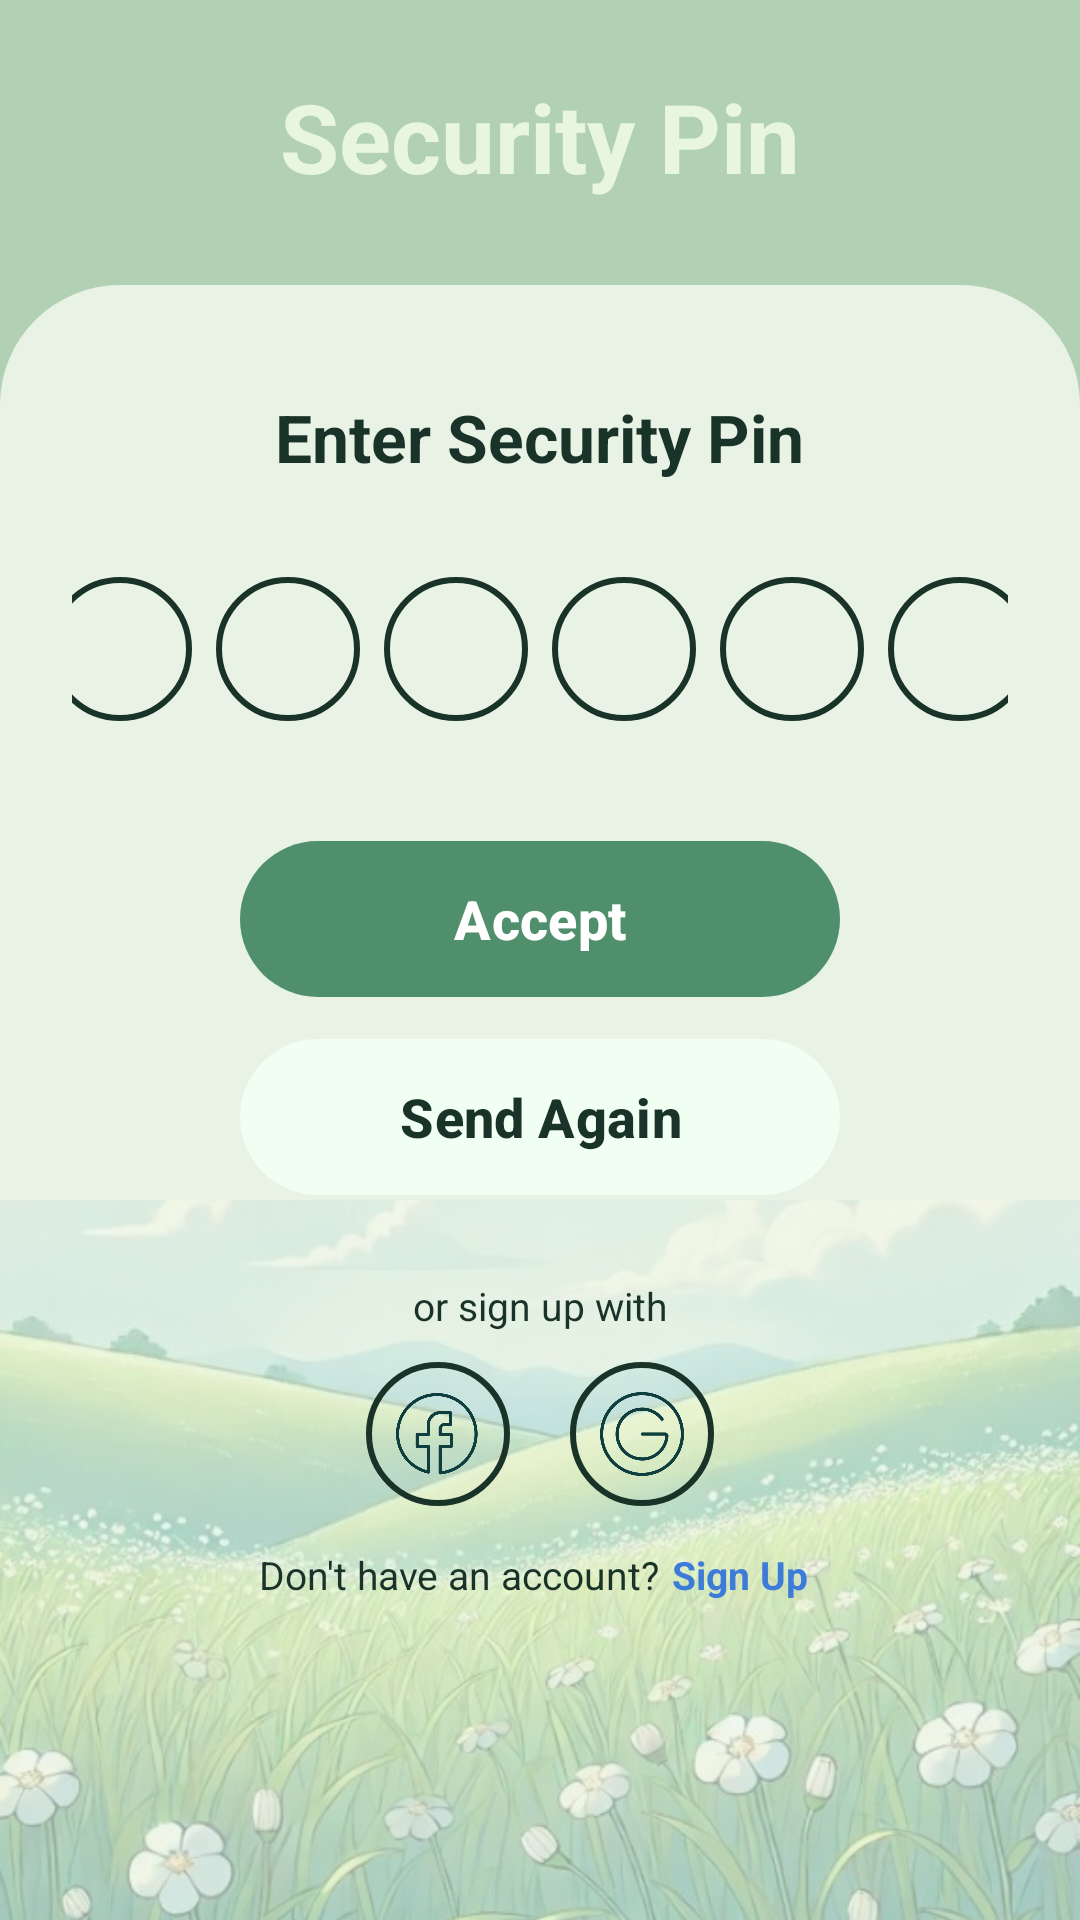

Write the Android layout XML for this screen, with the resource values it uses.
<!-- AndroidManifest.xml: activity theme Theme.MyBudgetTree.Auth -->
<!-- res/layout/activity_security_pin.xml -->
<?xml version="1.0" encoding="utf-8"?>
<androidx.constraintlayout.widget.ConstraintLayout xmlns:android="http://schemas.android.com/apk/res/android"
    xmlns:app="http://schemas.android.com/apk/res-auto"
    xmlns:tools="http://schemas.android.com/tools"
    android:id="@+id/securityPinRoot"
    android:layout_width="match_parent"
    android:layout_height="match_parent"
    android:background="@color/sage_header"
    tools:context=".SecurityPinActivity">

    <TextView
        android:id="@+id/tvTitle"
        android:layout_width="wrap_content"
        android:layout_height="wrap_content"
        android:layout_marginTop="24dp"
        android:text="@string/security_pin"
        android:textColor="@color/title_on_sage"
        android:textSize="32sp"
        android:textStyle="bold"
        app:layout_constraintEnd_toEndOf="parent"
        app:layout_constraintStart_toStartOf="parent"
        app:layout_constraintTop_toTopOf="parent" />

    <View
        android:id="@+id/cardBackground"
        android:layout_width="0dp"
        android:layout_height="0dp"
        android:layout_marginTop="28dp"
        android:background="@drawable/bg_auth_card"
        app:layout_constraintBottom_toBottomOf="parent"
        app:layout_constraintEnd_toEndOf="parent"
        app:layout_constraintStart_toStartOf="parent"
        app:layout_constraintTop_toBottomOf="@id/tvTitle" />

    <ImageView
        android:id="@+id/ivNatureFooter"
        android:layout_width="0dp"
        android:layout_height="240dp"
        android:alpha="0.4"
        android:contentDescription="@string/welcome_background_description"
        android:scaleType="centerCrop"
        android:src="@drawable/img_nature_footer"
        app:layout_constraintBottom_toBottomOf="parent"
        app:layout_constraintEnd_toEndOf="parent"
        app:layout_constraintStart_toStartOf="parent" />

    <ScrollView
        android:layout_width="0dp"
        android:layout_height="0dp"
        android:clipToPadding="false"
        android:fillViewport="true"
        android:overScrollMode="never"
        android:paddingTop="36dp"
        android:paddingBottom="16dp"
        app:layout_constraintBottom_toBottomOf="parent"
        app:layout_constraintEnd_toEndOf="parent"
        app:layout_constraintStart_toStartOf="parent"
        app:layout_constraintTop_toTopOf="@id/cardBackground">

        <LinearLayout
            android:layout_width="match_parent"
            android:layout_height="wrap_content"
            android:gravity="center_horizontal"
            android:orientation="vertical"
            android:paddingStart="24dp"
            android:paddingEnd="24dp">

            <TextView
                android:layout_width="wrap_content"
                android:layout_height="wrap_content"
                android:text="@string/enter_security_pin"
                android:textColor="@color/green_text"
                android:textSize="22sp"
                android:textStyle="bold" />

            <LinearLayout
                android:id="@+id/pinRow"
                android:layout_width="match_parent"
                android:layout_height="wrap_content"
                android:layout_marginTop="28dp"
                android:gravity="center"
                android:orientation="horizontal">

                <EditText
                    android:id="@+id/etPin1"
                    style="@style/Widget.MyBudgetTree.PinDigit" />

                <EditText
                    android:id="@+id/etPin2"
                    style="@style/Widget.MyBudgetTree.PinDigit" />

                <EditText
                    android:id="@+id/etPin3"
                    style="@style/Widget.MyBudgetTree.PinDigit" />

                <EditText
                    android:id="@+id/etPin4"
                    style="@style/Widget.MyBudgetTree.PinDigit" />

                <EditText
                    android:id="@+id/etPin5"
                    style="@style/Widget.MyBudgetTree.PinDigit" />

                <EditText
                    android:id="@+id/etPin6"
                    style="@style/Widget.MyBudgetTree.PinDigit" />
            </LinearLayout>

            <com.google.android.material.button.MaterialButton
                android:id="@+id/btnAccept"
                android:layout_width="match_parent"
                android:layout_height="52dp"
                android:layout_marginStart="56dp"
                android:layout_marginTop="36dp"
                android:layout_marginEnd="56dp"
                android:insetTop="0dp"
                android:insetBottom="0dp"
                android:text="@string/accept"
                android:textAllCaps="false"
                android:textColor="@color/white"
                android:textSize="18sp"
                android:textStyle="bold"
                app:backgroundTint="@color/sage_button"
                app:cornerRadius="28dp" />

            <com.google.android.material.button.MaterialButton
                android:id="@+id/btnSendAgain"
                android:layout_width="match_parent"
                android:layout_height="52dp"
                android:layout_marginStart="56dp"
                android:layout_marginTop="14dp"
                android:layout_marginEnd="56dp"
                android:insetTop="0dp"
                android:insetBottom="0dp"
                android:text="@string/send_again"
                android:textAllCaps="false"
                android:textColor="@color/green_text"
                android:textSize="18sp"
                android:textStyle="bold"
                app:backgroundTint="@color/mint_button"
                app:cornerRadius="28dp" />

            <TextView
                android:layout_width="wrap_content"
                android:layout_height="wrap_content"
                android:layout_marginTop="28dp"
                android:text="@string/or_sign_up_with"
                android:textColor="@color/green_text"
                android:textSize="13sp" />

            <LinearLayout
                android:layout_width="wrap_content"
                android:layout_height="wrap_content"
                android:layout_marginTop="10dp"
                android:orientation="horizontal">

                <ImageButton
                    android:id="@+id/btnFacebook"
                    android:layout_width="48dp"
                    android:layout_height="48dp"
                    android:background="@drawable/bg_social_circle"
                    android:contentDescription="@string/facebook"
                    android:padding="10dp"
                    android:scaleType="centerInside"
                    android:src="@drawable/ic_facebook" />

                <ImageButton
                    android:id="@+id/btnGoogle"
                    android:layout_width="48dp"
                    android:layout_height="48dp"
                    android:layout_marginStart="20dp"
                    android:background="@drawable/bg_social_circle"
                    android:contentDescription="@string/google"
                    android:padding="10dp"
                    android:scaleType="centerInside"
                    android:src="@drawable/ic_google" />
            </LinearLayout>

            <LinearLayout
                android:layout_width="wrap_content"
                android:layout_height="wrap_content"
                android:layout_marginTop="14dp"
                android:orientation="horizontal">

                <TextView
                    android:layout_width="wrap_content"
                    android:layout_height="wrap_content"
                    android:text="@string/dont_have_account"
                    android:textColor="@color/green_text"
                    android:textSize="13sp" />

                <TextView
                    android:id="@+id/tvSignupLink"
                    android:layout_width="wrap_content"
                    android:layout_height="wrap_content"
                    android:paddingStart="4dp"
                    android:paddingEnd="4dp"
                    android:text="@string/sign_up"
                    android:textColor="@color/link_blue"
                    android:textSize="13sp"
                    android:textStyle="bold" />
            </LinearLayout>
        </LinearLayout>
    </ScrollView>

</androidx.constraintlayout.widget.ConstraintLayout>
<!-- resources referenced by this layout -->
<resources>
  <color name="green_text">#FF1A3328</color>
  <color name="link_blue">#FF3D7BD9</color>
  <color name="mint_button">#FFF1FFF3</color>
  <color name="sage_button">#FF4F8F6B</color>
  <color name="sage_header">#FFB2D0B4</color>
  <color name="title_on_sage">#FFE8F5E0</color>
  <color name="white">#FFFFFFFF</color>
  <!-- drawable bg_auth_card (drawable) -->
  <?xml version="1.0" encoding="utf-8"?>
  <shape xmlns:android="http://schemas.android.com/apk/res/android" android:shape="rectangle">
      <solid android:color="@color/card_fill" />
      <corners
          android:topLeftRadius="40dp"
          android:topRightRadius="40dp" />
  </shape>
  <!-- drawable bg_social_circle (drawable) -->
  <?xml version="1.0" encoding="utf-8"?>
  <shape xmlns:android="http://schemas.android.com/apk/res/android" android:shape="oval">
      <solid android:color="@android:color/transparent" />
      <stroke
          android:width="2dp"
          android:color="@color/social_stroke" />
  </shape>
  <string name="accept">Accept</string>
  <string name="dont_have_account">Don\'t have an account?</string>
  <string name="enter_security_pin">Enter Security Pin</string>
  <string name="facebook">Facebook</string>
  <string name="google">Google</string>
  <string name="or_sign_up_with">or sign up with</string>
  <string name="security_pin">Security Pin</string>
  <string name="send_again">Send Again</string>
  <string name="sign_up">Sign Up</string>
  <string name="welcome_background_description">Forest landscape</string>
  <style name="Widget.MyBudgetTree.PinDigit" parent="android:Widget.EditText">
          <item name="android:layout_width">48dp</item>
          <item name="android:layout_height">48dp</item>
          <item name="android:layout_margin">4dp</item>
          <item name="android:background">@drawable/bg_pin_circle</item>
          <item name="android:gravity">center</item>
          <item name="android:importantForAutofill">no</item>
          <item name="android:inputType">number</item>
          <item name="android:maxLength">1</item>
          <item name="android:textColor">@color/green_text</item>
          <item name="android:textSize">20sp</item>
          <item name="android:textStyle">bold</item>
          <item name="android:contentDescription">@string/pin_digit</item>
      </style>
  <style name="Theme.MyBudgetTree.Auth" parent="Theme.MyBudgetTree">
          <item name="android:statusBarColor">@color/sage_header</item>
          <item name="android:navigationBarColor">@color/card_fill</item>
          <item name="android:windowLightStatusBar">true</item>
          <item name="android:windowBackground">@color/sage_header</item>
      </style>
  <color name="card_fill">#FFE8F3E6</color>
  <color name="social_stroke">#FF1A3328</color>
  <!-- drawable bg_pin_circle (drawable) -->
  <?xml version="1.0" encoding="utf-8"?>
  <shape xmlns:android="http://schemas.android.com/apk/res/android" android:shape="oval">
      <solid android:color="@android:color/transparent" />
      <stroke
          android:width="2dp"
          android:color="@color/green_text" />
  </shape>
  <string name="pin_digit">Pin digit</string>
  <style name="Theme.MyBudgetTree" parent="Base.Theme.MyBudgetTree" />
  <style name="Base.Theme.MyBudgetTree" parent="Theme.Material3.Light.NoActionBar">
          <item name="colorPrimary">@color/green_primary</item>
          <item name="colorOnPrimary">@color/white</item>
          <item name="colorSecondary">@color/green_dark</item>
          <item name="android:statusBarColor">@color/cream</item>
          <item name="android:navigationBarColor">@color/cream</item>
          <item name="android:windowLightStatusBar">true</item>
          <item name="android:windowBackground">@color/cream</item>
      </style>
  <color name="green_primary">#FF1C6D3C</color>
  <color name="green_dark">#FF295E46</color>
  <color name="cream">#FFF8F7F2</color>
</resources>
